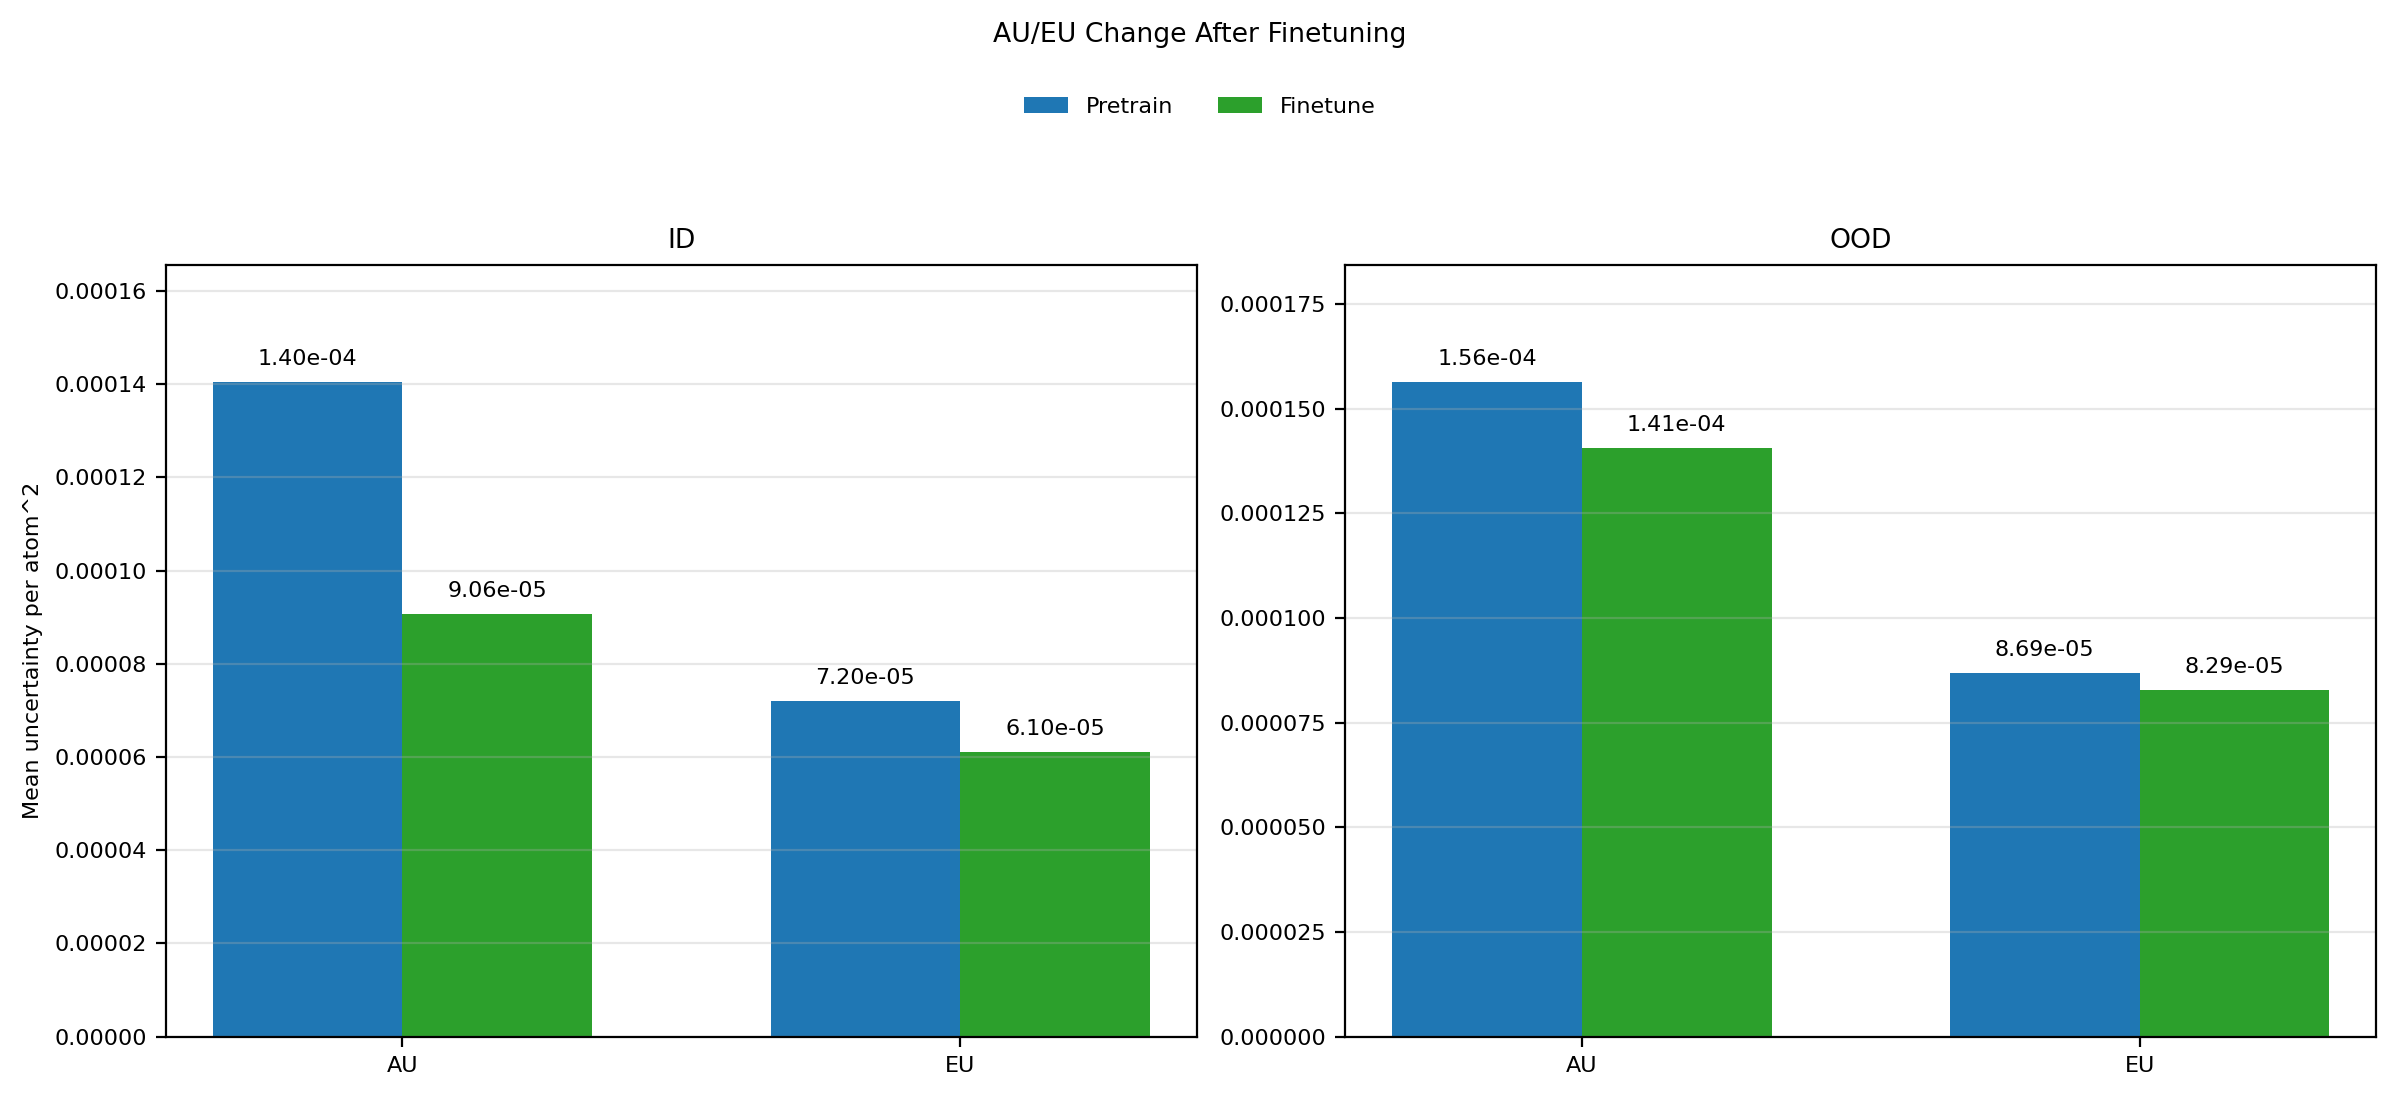

Values plotted in this chart, from the file beside it:
phase, split, mean_au, mean_eu, mean_tu, rmse_energy
pretrain, id, 0.0001404, 7.198051182873736e-05, 0.0002124, 0.9322
pretrain, ood, 0.0001563, 8.688142557833667e-05, 0.0002432, 0.9224
finetune, id, 9.06427041355537e-05, 6.1015148983796455e-05, 0.0001517, 0.01132
finetune, ood, 0.0001407, 8.289902322777803e-05, 0.0002236, 0.01563
